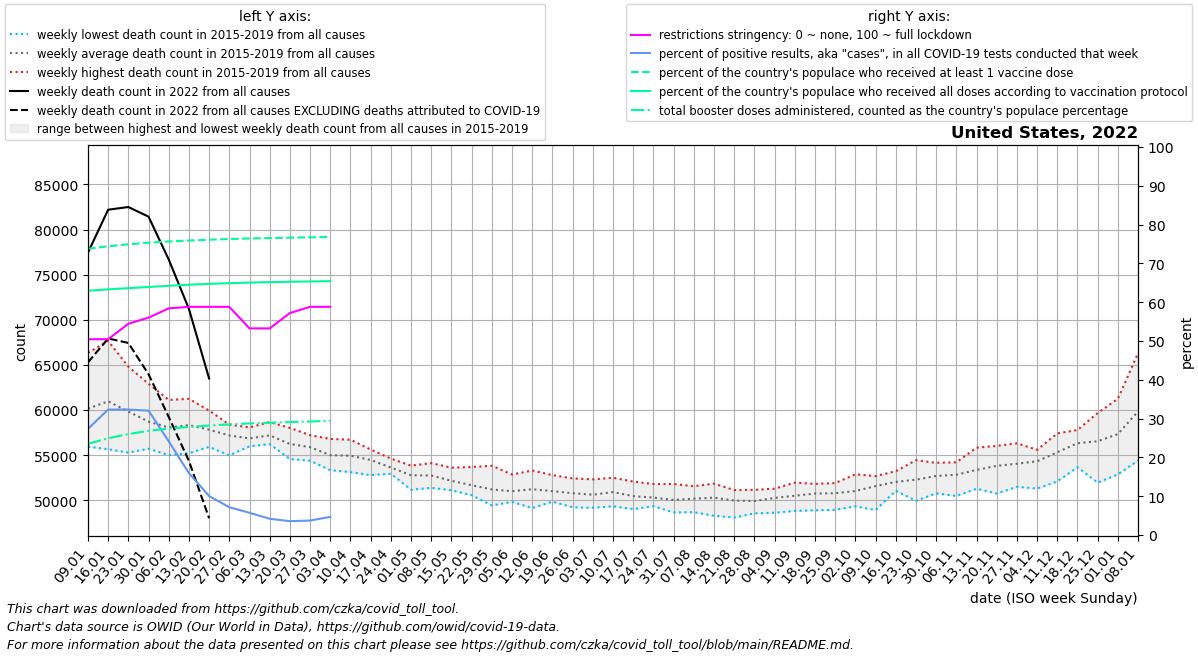

The table this chart was drawn from, first rows:
date, location, time_unit, time, deaths_2010_all_ages, deaths_2011_all_ages, deaths_2012_all_ages, deaths_2013_all_ages, deaths_2014_all_ages, deaths_2015_all_ages, deaths_2016_all_ages, deaths_2017_all_ages, deaths_2018_all_ages, deaths_2019_all_ages, deaths_2020_all_ages, deaths_2021_all_ages, deaths_2022_all_ages, new_deaths, new_cases_smoothed, new_tests_smoothed, positive_test_percent, stringency_index, people_vaccinated, people_fully_vaccinated
2022-01-09, United States, weekly, 1, , , , , , , 55937, 59890, 66334, 58461, 60164, 87063, 77450, 12173, 4367836, 15930956, 27.35, 50.46, 245525494, 209528892
2022-01-16, United States, weekly, 2, , , , , , 61882, 55654, 61108, 67661, 58506, 60729, 87407, 82204, 14269, 5577994, 17268266, 32.33, 50.46, 247701716, 210757346
2022-01-23, United States, weekly, 3, , , , , , 61261, 55280, 59444, 64808, 58373, 59355, 83676, 82502, 15068, 5138374, 15895398, 32.34, 54.43, 249404268, 211767883
2022-01-30, United States, weekly, 4, , , , , , 58738, 55709, 58174, 62918, 58031, 59152, 79188, 81436, 17470, 4166986, 12968851, 32.05, 56.02, 250767740, 212789520
2022-02-06, United States, weekly, 5, , , , , , 57380, 54995, 58530, 61120, 58276, 58821, 76495, 76684, 17448, 2516924, 10363736, 24.15, 58.4, 251797443, 213796378
2022-02-13, United States, weekly, 6, , , , , , 57393, 55222, 59155, 61242, 58650, 59472, 71494, 71209, 16852, 1470528, 9183876, 15.95, 58.8, 252632539, 214711318
2022-02-20, United States, weekly, 7, , , , , , 56535, 55912, 58596, 59945, 58114, 58803, 69504, 63491, 15485, 844903, 8413054, 10.04, 58.8, 253319579, 215462539
2022-02-27, United States, weekly, 8, , , , , , 56462, 54975, 58376, 57933, 58143, 58901, 66723, , 12171, 524145, 7303748, 7.156, 58.8, 253899392, 216069986
2022-03-06, United States, weekly, 9, , , , , , 56028, 55982, 57354, 56824, 58082, 59326, 63681, , 9950, 390778, 6807209, 5.731, 53.24, 254375779, 216551644
2022-03-13, United States, weekly, 10, , , , , , 56221, 56225, 57590, 57236, 58665, 59690, 61846, , 8977, 262335, 6250148, 4.195, 53.24, 254748038, 216931741
2022-03-20, United States, weekly, 11, , , , , , 55374, 54566, 56772, 56453, 58020, 58662, 60360, , 6176, 217953, 6112277, 3.566, 57.21, 255075757, 217258076
2022-03-27, United States, weekly, 12, , , , , , 54387, 54772, 57157, 55904, 57214, 59209, 60799, , 5365, 215987, 5787339, 3.739, 58.8, 255385626, 217533031
2022-04-03, United States, weekly, 13, , , , , , 53336, 53980, 55832, 55038, 56800, 63007, 58684, , 4681, 206765, 1318032, 4.674, 58.8, 255675625, 217790559
2022-04-10, United States, weekly, 14, , , , , , 53121, 54170, 55262, 55412, 56710, 72274, 60978, , 455.0, 25900, , , , , 
2022-04-17, United States, weekly, 15, , , , , , 52785, 53603, 54967, 55347, 55625, 79070, 59135, , , , , , , , 
2022-04-24, United States, weekly, 16, , , , , , 52942, 53254, 53171, 54152, 54616, 76786, 60232, , , , , , , , 
2022-05-01, United States, weekly, 17, , , , , , 51702, 51162, 53391, 53840, 53767, 73896, 59811, , , , , , , , 
2022-05-08, United States, weekly, 18, , , , , , 51590, 51373, 52749, 53877, 54118, 69285, 58974, , , , , , , , 
2022-05-15, United States, weekly, 19, , , , , , 51758, 51108, 52074, 52210, 53611, 66800, 58445, , , , , , , , 
2022-05-22, United States, weekly, 20, , , , , , 50771, 50554, 52572, 50737, 53687, 64468, 58707, , , , , , , , 
2022-05-29, United States, weekly, 21, , , , , , 49428, 50586, 51091, 51052, 53822, 61611, 57297, , , , , , , , 
2022-06-05, United States, weekly, 22, , , , , , 49816, 49823, 51366, 51157, 52856, 59653, 57389, , , , , , , , 
2022-06-12, United States, weekly, 23, , , , , , 49132, 50026, 51513, 52119, 53297, 58892, 56926, , , , , , , , 
2022-06-19, United States, weekly, 24, , , , , , 49845, 49995, 50915, 51507, 52789, 58005, 57178, , , , , , , , 
2022-06-26, United States, weekly, 25, , , , , , 49222, 49718, 51313, 51218, 52422, 57983, 56871, , , , , , , , 
2022-07-03, United States, weekly, 26, , , , , , 49169, 49844, 50746, 50997, 52317, 58498, 57465, , , , , , , , 
2022-07-10, United States, weekly, 27, , , , , , 49334, 49789, 51085, 51817, 52498, 59804, 57165, , , , , , , , 
2022-07-17, United States, weekly, 28, , , , , , 49019, 49730, 50124, 51332, 52070, 61927, 57146, , , , , , , , 
2022-07-24, United States, weekly, 29, , , , , , 49344, 49374, 50222, 50727, 51800, 63154, 58376, , , , , , , , 
2022-07-31, United States, weekly, 30, , , , , , 48655, 49809, 49487, 50409, 51800, 64232, 60247, , , , , , , , 
2022-08-07, United States, weekly, 31, , , , , , 48673, 49648, 50204, 50794, 51554, 64220, 63714, , , , , , , , 
2022-08-14, United States, weekly, 32, , , , , , 48279, 49829, 50360, 51124, 51847, 63696, 66943, , , , , , , , 
2022-08-21, United States, weekly, 33, , , , , , 48086, 49920, 50290, 50420, 51127, 63625, 69863, , , , , , , , 
2022-08-28, United States, weekly, 34, , , , , , 48546, 49598, 49655, 50585, 51152, 62543, 72048, , , , , , , , 
2022-09-04, United States, weekly, 35, , , , , , 48615, 49685, 50952, 50741, 51284, 61087, 73346, , , , , , , , 
2022-09-11, United States, weekly, 36, , , , , , 48817, 50192, 51100, 50426, 51954, 60230, 73483, , , , , , , , 
2022-09-18, United States, weekly, 37, , , , , , 48885, 50029, 51815, 51214, 51750, 59641, 73050, , , , , , , , 
2022-09-25, United States, weekly, 38, , , , , , 48935, 49983, 51353, 51714, 51905, 59718, 71874, , , , , , , , 
2022-10-02, United States, weekly, 39, , , , , , 49329, 50357, 51458, 51083, 52880, 60590, 70990, , , , , , , , 
2022-10-09, United States, weekly, 40, , , , , , 48916, 51512, 52229, 52478, 52680, 59775, 68546, , , , , , , , 
2022-10-16, United States, weekly, 41, , , , , , 51048, 52237, 51695, 51966, 53217, 61752, 66975, , , , , , , , 
2022-10-23, United States, weekly, 42, , , , , , 49936, 51559, 52349, 53117, 54441, 60611, 66612, , , , , , , , 
2022-10-30, United States, weekly, 43, , , , , , 50761, 51973, 52679, 53873, 54151, 62159, 66104, , , , , , , , 
2022-11-06, United States, weekly, 44, , , , , , 50471, 51862, 53814, 53759, 54207, 63392, 66186, , , , , , , , 
2022-11-13, United States, weekly, 45, , , , , , 51282, 52639, 53376, 53688, 55828, 67537, 67029, , , , , , , , 
2022-11-20, United States, weekly, 46, , , , , , 50744, 53546, 53910, 54815, 56030, 68791, 66549, , , , , , , , 
2022-11-27, United States, weekly, 47, , , , , , 51489, 53224, 54221, 54990, 56313, 71629, 67480, , , , , , , , 
2022-12-04, United States, weekly, 48, , , , , , 51292, 54610, 54900, 55203, 55591, 73261, 69520, , , , , , , , 
2022-12-11, United States, weekly, 49, , , , , , 52088, 55240, 55739, 56106, 57415, 77376, 71347, , , , , , , , 
2022-12-18, United States, weekly, 50, , , , , , 53661, 56100, 57534, 56524, 57789, 81952, 70539, , , , , , , , 
2022-12-25, United States, weekly, 51, , , , , , 51948, 56809, 59678, 56664, 57592, 82864, 71382, , , , , , , , 
2023-01-01, United States, weekly, 52, , , , , , 52866, 57782, 61243, 56162, 58615, 84315, 73436, , , , , , , , 
2023-01-08, United States, weekly, 1, , , , , , 54402, 59890, 66334, 58461, 60164, 86974, 77450, , , , , , , , 
